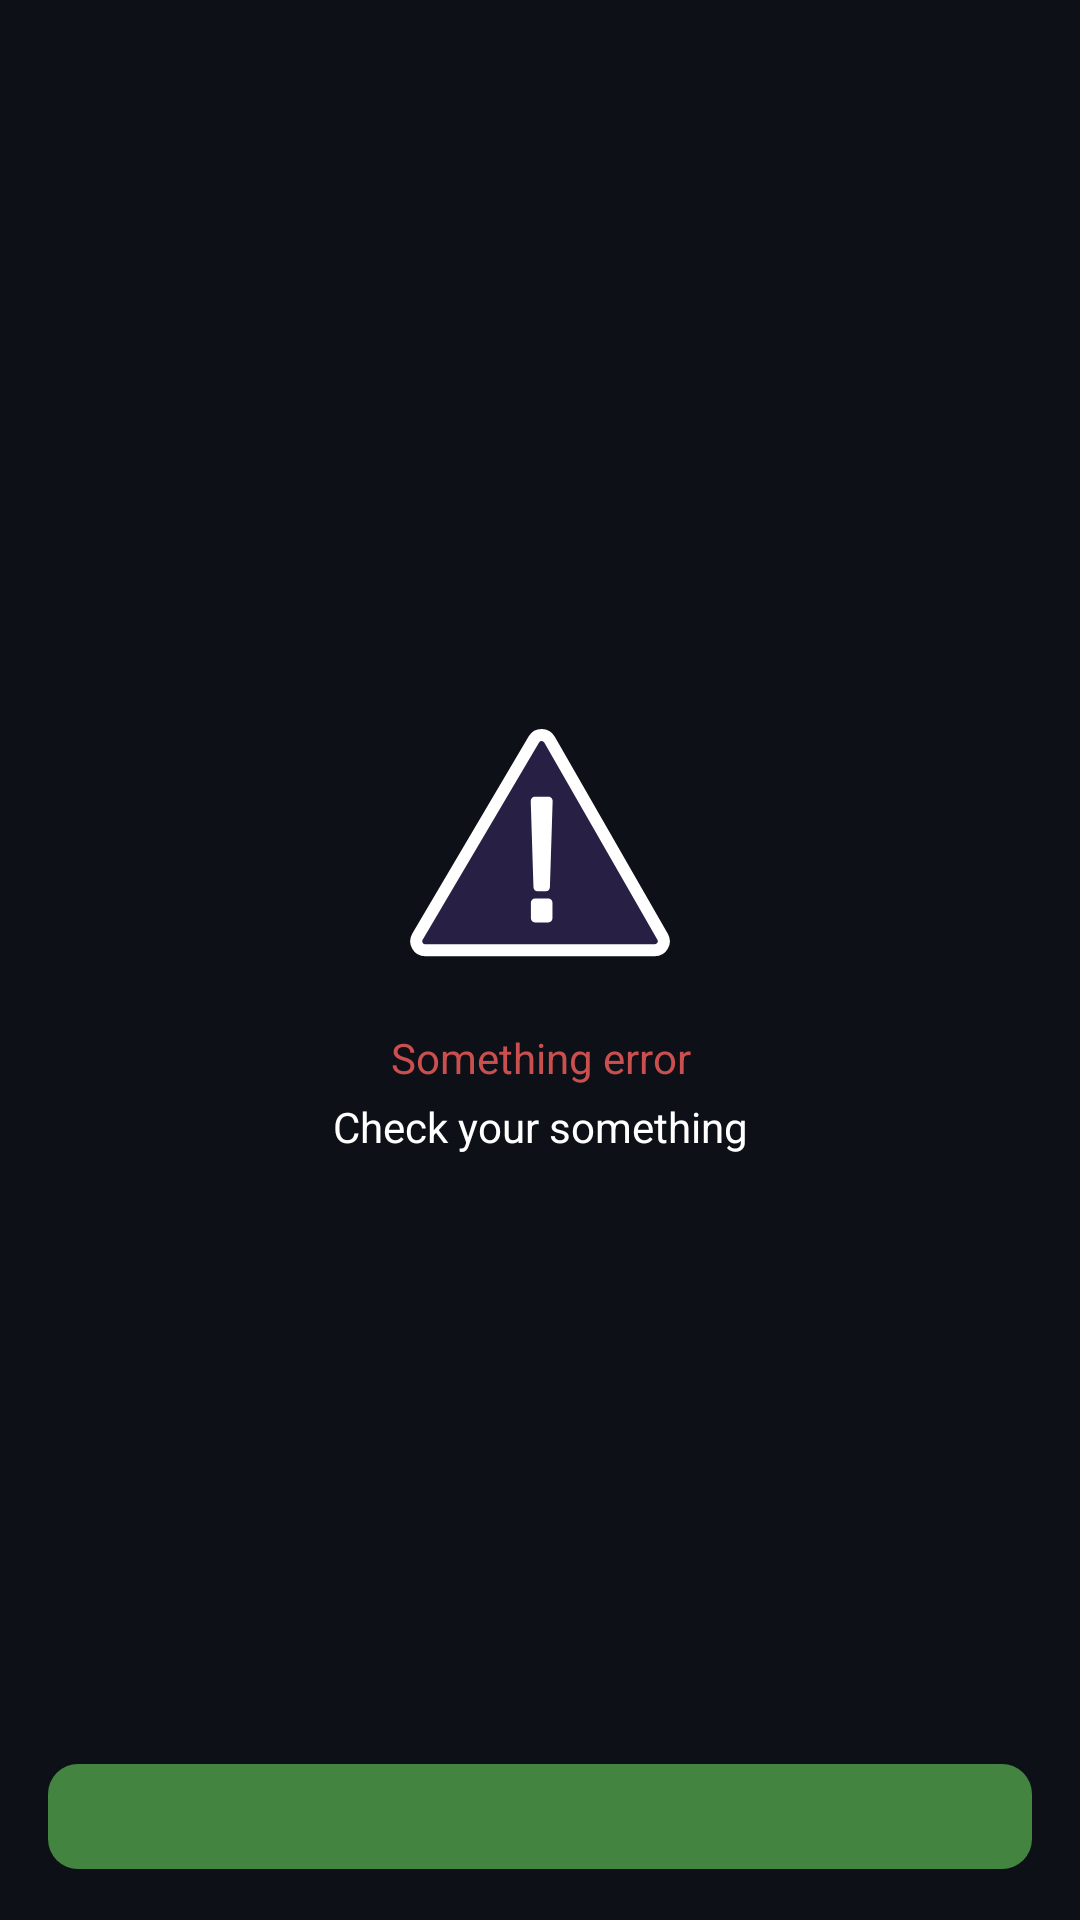

Write the Android layout XML for this screen, with the resource values it uses.
<!-- AndroidManifest.xml: application theme Theme.GitHubLiteApp -->
<!-- res/layout/view_undefined_error.xml -->
<?xml version="1.0" encoding="utf-8"?>
<LinearLayout xmlns:android="http://schemas.android.com/apk/res/android"
    android:layout_width="match_parent"
    android:layout_height="match_parent"
    android:background="@color/bg"
    android:orientation="vertical">

    <ImageView
        android:layout_width="wrap_content"
        android:layout_height="wrap_content"
        android:layout_gravity="center_horizontal"
        android:layout_marginTop="242dp"
        android:src="@drawable/ic_undefined_error" />

    <TextView
        android:layout_width="match_parent"
        android:layout_height="wrap_content"
        android:layout_marginBottom="4dp"
        android:layout_marginTop="24dp"
        android:gravity="center"
        android:text="Something error"
        android:textColor="#CB4F4F" />

    <TextView
        android:layout_width="match_parent"
        android:layout_height="wrap_content"
        android:gravity="center"
        android:text="Check your something"
        android:textColor="@color/white" />

    <Space
        android:layout_width="match_parent"
        android:layout_height="0dp"
        android:layout_weight="1" />

    <include
        android:id="@+id/btn_refresh"
        layout="@layout/view_button" />

</LinearLayout>
<!-- res/layout/view_button.xml (included above) -->
<?xml version="1.0" encoding="utf-8"?>
<RelativeLayout xmlns:android="http://schemas.android.com/apk/res/android"
    android:layout_width="match_parent"
    android:layout_height="35dp"
    android:layout_marginBottom="17dp"
    android:layout_marginEnd="16dp"
    android:layout_marginStart="16dp"
    android:background="@drawable/button_with_progress_bg">

    <ProgressBar
        android:id="@+id/progress_bar"
        android:layout_width="24dp"
        android:layout_height="24dp"
        android:layout_centerInParent="true"
        android:background="#438440"
        android:indeterminate="true"
        android:indeterminateTint="@color/white"
        android:visibility="gone" />

    <TextView
        android:id="@+id/btn_text"
        android:layout_width="wrap_content"
        android:layout_height="wrap_content"
        android:layout_centerInParent="true"
        android:background="#438440"
        android:textColor="@color/white" />

</RelativeLayout>
<!-- resources referenced by this layout -->
<resources>
  <color name="bg">#0D1117</color>
  <color name="white">#FFFFFFFF</color>
  <!-- drawable button_with_progress_bg (drawable) -->
  <?xml version="1.0" encoding="UTF-8"?>
  <shape xmlns:android="http://schemas.android.com/apk/res/android">
      <solid android:color="#438440" />
      <corners android:radius="10dp" />
      <padding 
          android:bottom="0dp"
          android:left="0dp"
          android:right="0dp"
          android:top="0dp" />
  </shape>
  <!-- drawable ic_undefined_error (drawable) -->
  <vector xmlns:android="http://schemas.android.com/apk/res/android"
      android:width="88dp"
      android:height="77dp"
      android:viewportHeight="77"
      android:viewportWidth="88">
      <path
          android:fillColor="#272044"
          android:pathData="M5.7513,74.7324H82.2733C84.5791,74.7324 86.0229,72.2394 84.8754,70.2394L47.1533,4.4951C46.0085,2.5 43.1367,2.4824 41.9676,4.4634L3.1677,70.2076C1.9875,72.2075 3.4292,74.7324 5.7513,74.7324Z"
          android:strokeColor="#ffffff"
          android:strokeWidth="4" />
      <path
          android:fillColor="#ffffff"
          android:pathData="M42.292,23.5517H46.8337C47.2062,23.5517 47.5639,23.7024 47.8254,23.9706C48.0855,24.2401 48.2258,24.6015 48.2163,24.9769L47.3039,53.7189C47.2843,54.4735 46.669,55.0737 45.919,55.0737H43.2072C42.4562,55.0737 41.8407,54.4723 41.8229,53.7189L40.9101,24.9769C40.9004,24.6013 41.0415,24.2401 41.3017,23.9706C41.5618,23.7024 41.9194,23.5517 42.292,23.5517ZM48.1587,58.8889V64.092C48.1587,64.8587 47.5395,65.4799 46.7738,65.4799H42.3535C41.5878,65.4799 40.9692,64.8587 40.9692,64.092V58.8889C40.9692,58.122 41.5878,57.4996 42.3535,57.4996H46.7738C47.5395,57.4983 48.1587,58.122 48.1587,58.8889Z" />
  </vector>
  <style name="Theme.GitHubLiteApp" parent="Theme.MaterialComponents.DayNight.DarkActionBar">
          
          <item name="colorPrimary">@color/purple_500</item>
          <item name="colorPrimaryVariant">@color/purple_700</item>
          <item name="colorOnPrimary">@color/white</item>
          
          <item name="colorSecondary">@color/teal_200</item>
          <item name="colorSecondaryVariant">@color/teal_700</item>
          <item name="colorOnSecondary">@color/black</item>
          
          <item name="android:statusBarColor" tools:targetApi="l">?attr/colorPrimaryVariant</item>
          
      </style>
  <color name="purple_500">#FF6200EE</color>
  <color name="purple_700">#FF3700B3</color>
  <color name="teal_200">#FF03DAC5</color>
  <color name="teal_700">#FF018786</color>
  <color name="black">#FF000000</color>
</resources>
